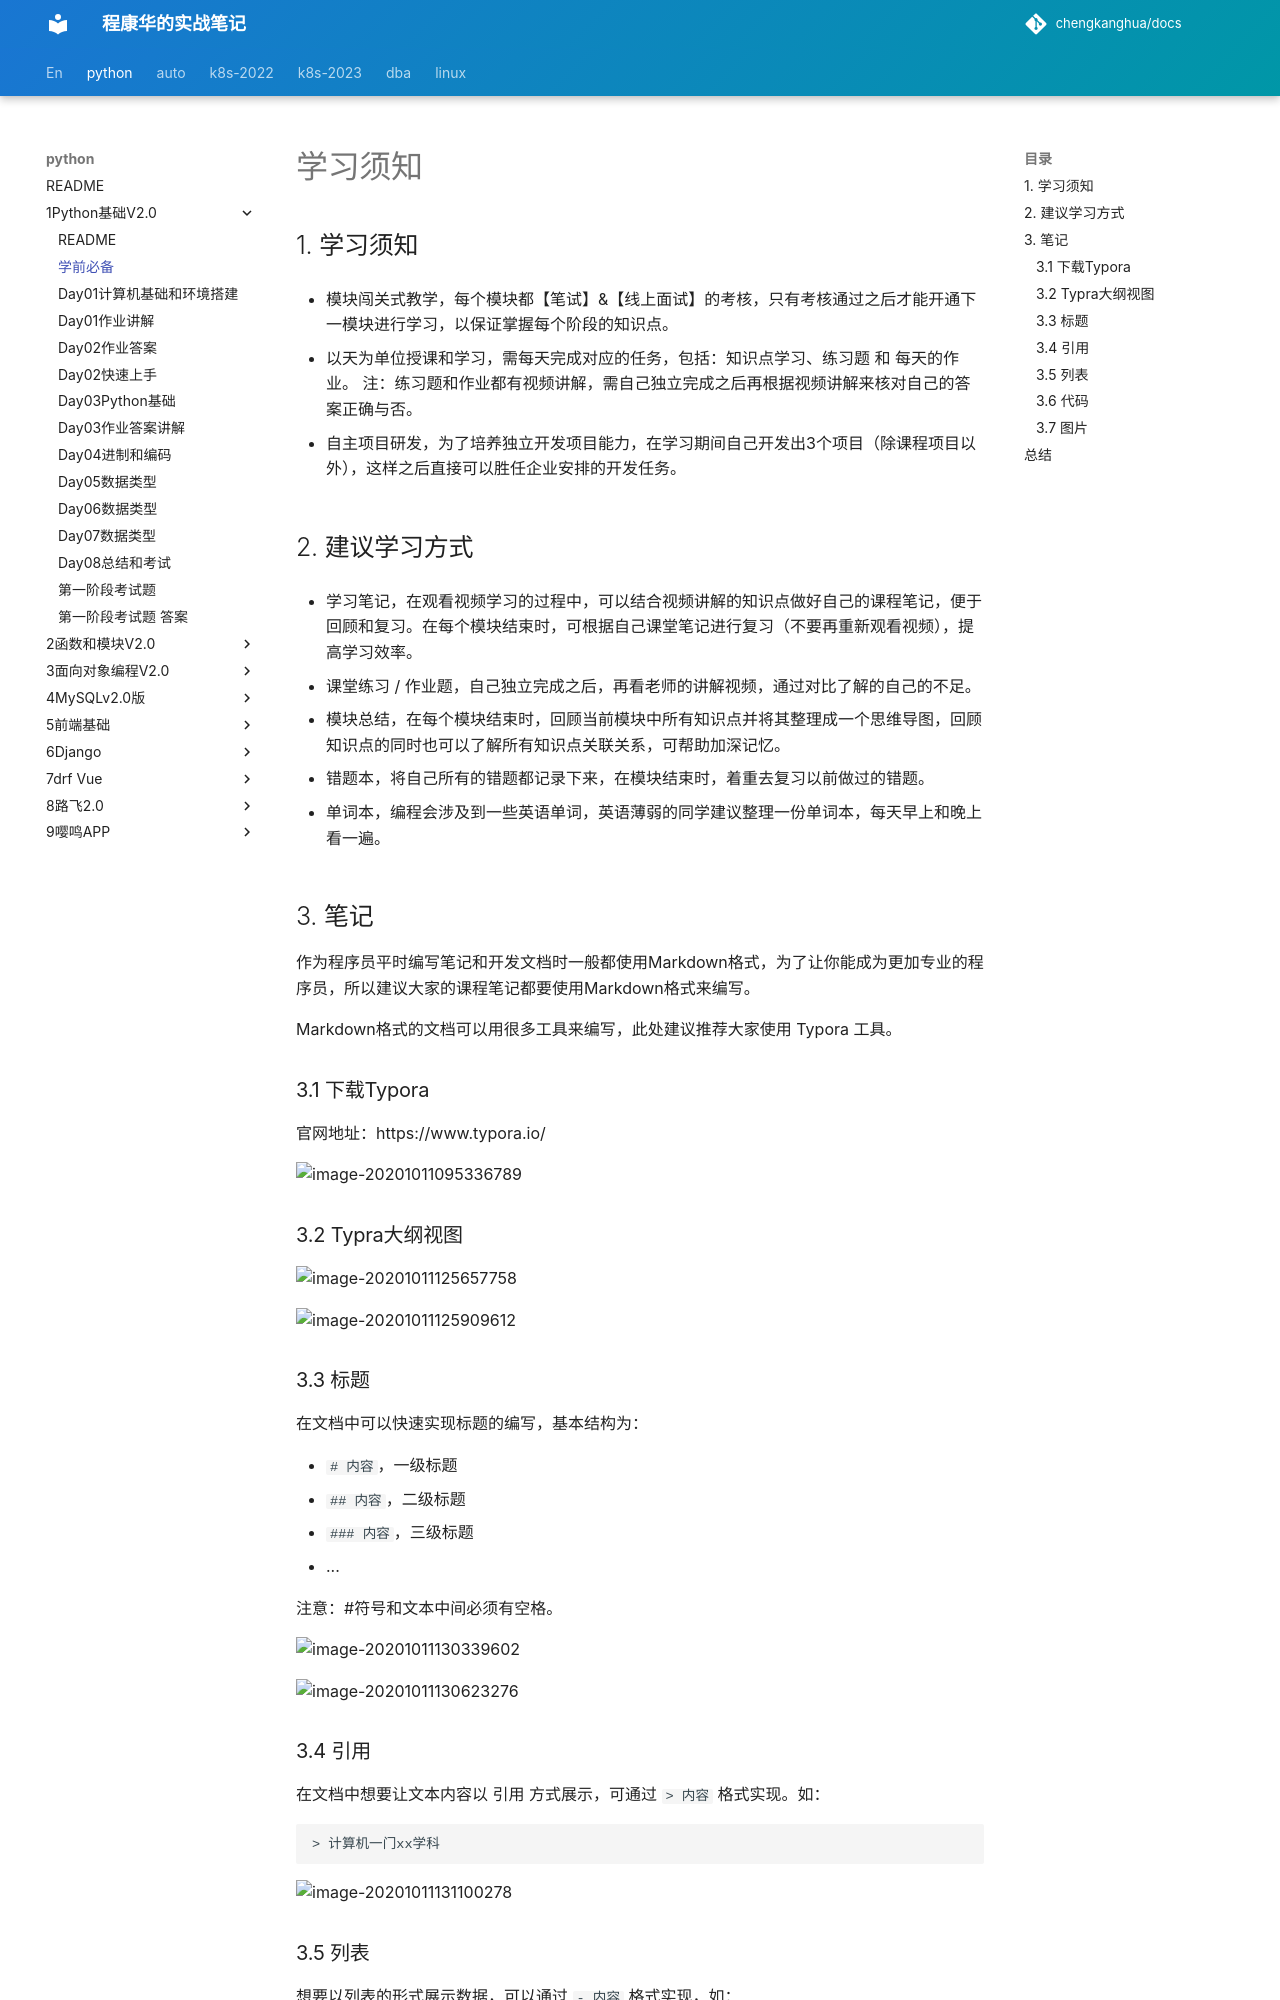

repository: chengkanghua/docs · page: python/1Python基础V2.0/学前必备.html · generator: mkdocs

# 学习须知

## 1. 学习须知

- 模块闯关式教学，每个模块都【笔试】&【线上面试】的考核，只有考核通过之后才能开通下一模块进行学习，以保证掌握每个阶段的知识点。

- 以天为单位授课和学习，需每天完成对应的任务，包括：知识点学习、练习题 和 每天的作业。
  注：练习题和作业都有视频讲解，需自己独立完成之后再根据视频讲解来核对自己的答案正确与否。

- 自主项目研发，为了培养独立开发项目能力，在学习期间自己开发出3个项目（除课程项目以外），这样之后直接可以胜任企业安排的开发任务。

  

## 2. 建议学习方式

- 学习笔记，在观看视频学习的过程中，可以结合视频讲解的知识点做好自己的课程笔记，便于回顾和复习。在每个模块结束时，可根据自己课堂笔记进行复习（不要再重新观看视频），提高学习效率。

- 课堂练习 / 作业题，自己独立完成之后，再看老师的讲解视频，通过对比了解的自己的不足。

- 模块总结，在每个模块结束时，回顾当前模块中所有知识点并将其整理成一个思维导图，回顾知识点的同时也可以了解所有知识点关联关系，可帮助加深记忆。

- 错题本，将自己所有的错题都记录下来，在模块结束时，着重去复习以前做过的错题。

- 单词本，编程会涉及到一些英语单词，英语薄弱的同学建议整理一份单词本，每天早上和晚上看一遍。

  

## 3. 笔记

作为程序员平时编写笔记和开发文档时一般都使用Markdown格式，为了让你能成为更加专业的程序员，所以建议大家的课程笔记都要使用Markdown格式来编写。

Markdown格式的文档可以用很多工具来编写，此处建议推荐大家使用 Typora 工具。



### 3.1 下载Typora

官网地址：https://www.typora.io/

![image-20201011095336789](assets/image-20201011095336789.png)



### 3.2 Typra大纲视图

![image-20201011125657758](assets/image-20201011125657758.png)



![image-20201011125909612](assets/image-20201011125909612.png)



### 3.3 标题

在文档中可以快速实现标题的编写，基本结构为：

- `# 内容`，一级标题
- `## 内容`，二级标题
- `### 内容`，三级标题
- ...

注意：#符号和文本中间必须有空格。

![image-20201011130339602](assets/image-20201011130339602.png)

![image-20201011130623276](assets/image-20201011130623276.png)

### 3.4 引用

在文档中想要让文本内容以 引用 方式展示，可通过 `> 内容` 格式实现。如：

```
> 计算机一门xx学科
```

![image-20201011131100278](assets/image-20201011131100278.png)
